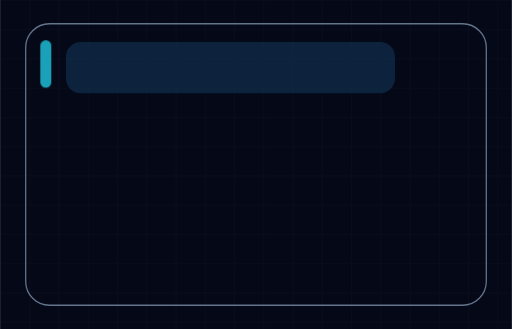
t = 0.00 s
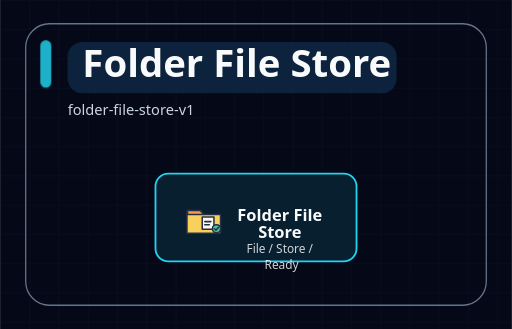
t = 0.93 s
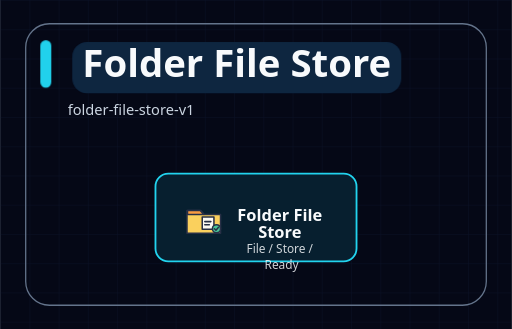
t = 2.10 s
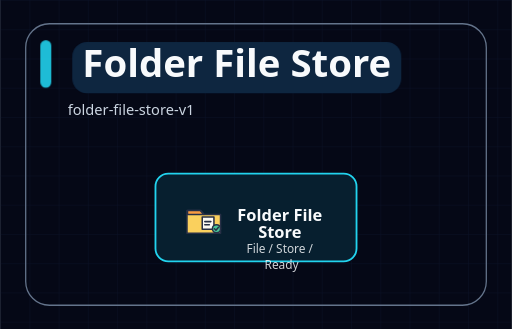
t = 3.50 s
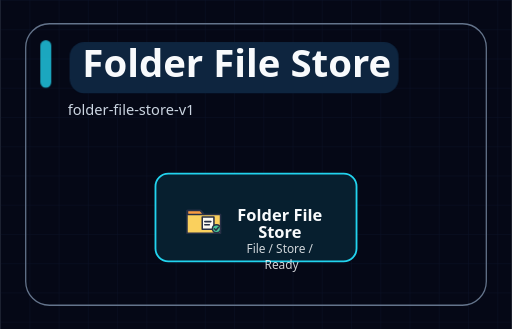
t = 4.20 s
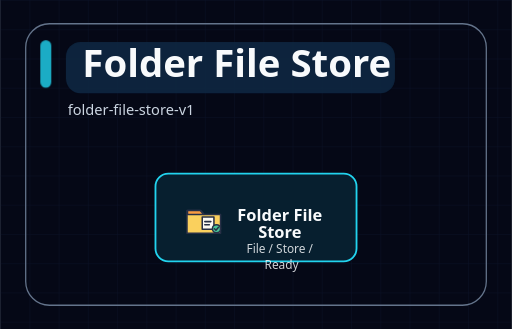
t = 5.60 s

The animated SVG that drew these frames (rendered in a browser with its animation timeline set to each time). Animation: 3 SMIL elements (animate=3), 3 CSS @keyframes rules; one cycle of 5.60 s, repeats indefinitely.

<svg xmlns="http://www.w3.org/2000/svg" width="560" height="360" viewBox="0 0 560 360" role="img" aria-labelledby="diagram-title diagram-desc" data-motion-profile="expressive" data-motion-sequence="simultaneous" data-motion-edge="static" data-motion-node="icon-performance" data-motion-group="static" data-motion-title="none" data-motion-reduced="subtle" data-icon-system="illustrated-character-v1">
<title id="diagram-title">Folder File Store</title>
<desc id="diagram-desc">folder-file-store-v1</desc>
<style>
  .title { font: 700 42px ui-sans-serif, system-ui, -apple-system, BlinkMacSystemFont, "Segoe UI", sans-serif; letter-spacing: 0; }
  .subtitle { font: 400 16px ui-sans-serif, system-ui, -apple-system, BlinkMacSystemFont, "Segoe UI", sans-serif; }
  .node-title { font: 700 18px ui-sans-serif, system-ui, -apple-system, BlinkMacSystemFont, "Segoe UI", sans-serif; }
  .node-caption { font: 400 13px ui-sans-serif, system-ui, -apple-system, BlinkMacSystemFont, "Segoe UI", sans-serif; opacity: 0.84; }
  .group-label { font: 700 14px ui-sans-serif, system-ui, -apple-system, BlinkMacSystemFont, "Segoe UI", sans-serif; text-transform: uppercase; letter-spacing: 0.08em; }
  .edge-label { font: 600 13px ui-sans-serif, system-ui, -apple-system, BlinkMacSystemFont, "Segoe UI", sans-serif; }
  .step-label { font: 700 12px ui-sans-serif, system-ui, -apple-system, BlinkMacSystemFont, "Segoe UI", sans-serif; }
  .edge-flow { stroke-linecap: round; }
  .edge-draw, .edge-base { stroke-linecap: butt; stroke-linejoin: round; }
  .edge-particle { filter: url(#particle-glow); }
  .edge-arrow-particle { filter: url(#particle-glow); }
  .semantic-icon { vector-effect: non-scaling-stroke; }
  .semantic-icon-breathe { transform-box: fill-box; transform-origin: center; animation: semanticIconBreathe 2.8s ease-in-out infinite; }
  .icon-breathe-halo { pointer-events: none; filter: url(#particle-glow); }
  .node-glow, .node-burst { pointer-events: none; }
  #title-accent { transform-origin: 50px 70px; animation: titlePulse 4.8s ease-in-out infinite; }
  #title-highlight { transform-origin: 252px 74px; animation: titleSlide 5.6s ease-in-out infinite; }
  @keyframes titlePulse { 0%, 100% { opacity: 0.76; } 50% { opacity: 1; } }
  @keyframes titleSlide { 0%, 100% { transform: translateX(0); opacity: 0.9; } 50% { transform: translateX(8px); opacity: 1; } }
  @keyframes semanticIconBreathe { 0%, 100% { transform: scale(0.96); opacity: 0.72; } 50% { transform: scale(1.08); opacity: 1; } }
  @media (prefers-reduced-motion: reduce) {
    #title-accent, #title-highlight, .semantic-icon-breathe { animation: none; }
  }
</style>
<rect width="100%" height="100%" fill="#050816" />
<defs>
  <filter id="soft-glow" x="-40%" y="-40%" width="180%" height="180%">
    <feGaussianBlur stdDeviation="5" result="blur" />
    <feMerge>
      <feMergeNode in="blur" />
      <feMergeNode in="SourceGraphic" />
    </feMerge>
  </filter>
  <filter id="particle-glow" x="-80%" y="-80%" width="260%" height="260%">
    <feGaussianBlur stdDeviation="2.6" result="blur" />
    <feMerge>
      <feMergeNode in="blur" />
      <feMergeNode in="SourceGraphic" />
    </feMerge>
  </filter>
  <pattern id="grid" width="32" height="32" patternUnits="userSpaceOnUse">
    <path d="M 32 0 L 0 0 0 32" fill="none" stroke="#111c36" stroke-width="1" />
  </pattern>
</defs>
<rect width="100%" height="100%" fill="url(#grid)" opacity="0.52" />
<rect x="28" y="26" width="504" height="308" rx="26" fill="none" stroke="#64748b" stroke-width="1.4" opacity="1.00" />
<rect id="title-accent" x="44" y="44" width="12" height="52" rx="6" fill="#22d3ee" />
<rect id="title-highlight" x="72" y="46" width="360" height="56" rx="16" fill="#0f2742" />

<text id="main-title" x="90" y="84" class="title" fill="#f8fafc" opacity="0">
  <animate attributeName="opacity" values="0;1" dur="0.65s" begin="0.08s" fill="freeze" />
  Folder File Store
</text>
<text x="74" y="126" class="subtitle" fill="#cbd5e1" opacity="0">
  <animate attributeName="opacity" values="0;1" dur="0.65s" begin="0.28s" fill="freeze" />
  folder-file-store-v1
</text>



<g id="node-folder" class="node motion-node" data-role="source" opacity="0">
  <animate attributeName="opacity" values="0;1" dur="0.52s" begin="0.32s" fill="freeze" />



  <rect x="170.0" y="190.0" width="220.0" height="96.0" rx="14.0"
        fill="#071f2f" stroke="#22d3ee" stroke-width="2.0" />
<g class="semantic-icon-wrap semantic-icon-character-wrap" data-icon="folder" data-node-id="folder" opacity="0.98">
  <g id="icon-folder-root" class="semantic-icon semantic-icon-illustrated-character-v1" data-semantic-role="file-store-ready" data-rest-opacity="1" transform="translate(195.0 210.2) scale(0.5568)">
    <g class="illustrated-character-motion-shell">
      <path id="icon-folder-folder" class="illustrated-character-part illustrated-character-folder" data-rest-opacity="1" d="M17 36h27l7 8h32v37H17z" fill="#ffd45e" stroke="#283047" stroke-width="3" stroke-linecap="round" stroke-linejoin="round" />
      <path id="icon-folder-tab" class="illustrated-character-part illustrated-character-tab" data-rest-opacity="1" d="M18 36h25l7 8H18z" fill="#ff9e42" stroke="#283047" stroke-width="3" stroke-linecap="round" stroke-linejoin="round" />
      <path id="icon-folder-sheet" class="illustrated-character-part illustrated-character-sheet" data-rest-opacity="1" d="M47 49h23v24H47z" fill="#fffdf6" stroke="#283047" stroke-width="3" stroke-linecap="round" stroke-linejoin="round" />
      <path id="icon-folder-sheet-line" class="illustrated-character-part illustrated-character-sheet-line" data-rest-opacity="1" d="M52 58h12m-12 6h9" fill="none" stroke="#283047" stroke-width="3" stroke-linecap="round" stroke-linejoin="round" />
      <circle id="icon-folder-seal" class="illustrated-character-part illustrated-character-seal" data-rest-opacity="1" cx="75" cy="72" r="8" fill="#49c99a" stroke="#283047" stroke-width="3" stroke-linecap="round" stroke-linejoin="round" />
      <path id="icon-folder-seal-mark" class="illustrated-character-part illustrated-character-seal-mark" data-rest-opacity="1" d="M71 72l3 3 5-6" fill="none" stroke="#283047" stroke-width="3" stroke-linecap="round" stroke-linejoin="round" />
    </g>
  </g>
</g>

  <text x="308.0" y="224.0" text-anchor="middle" fill="#f8fafc">
<tspan x="308.0" dy="18" class="node-title">Folder File</tspan>
<tspan x="308.0" dy="18" class="node-title">Store</tspan>
<tspan x="308.0" dy="17" class="node-caption">File / Store /</tspan>
<tspan x="308.0" dy="17" class="node-caption">Ready</tspan>
</text>
</g>
</svg>
